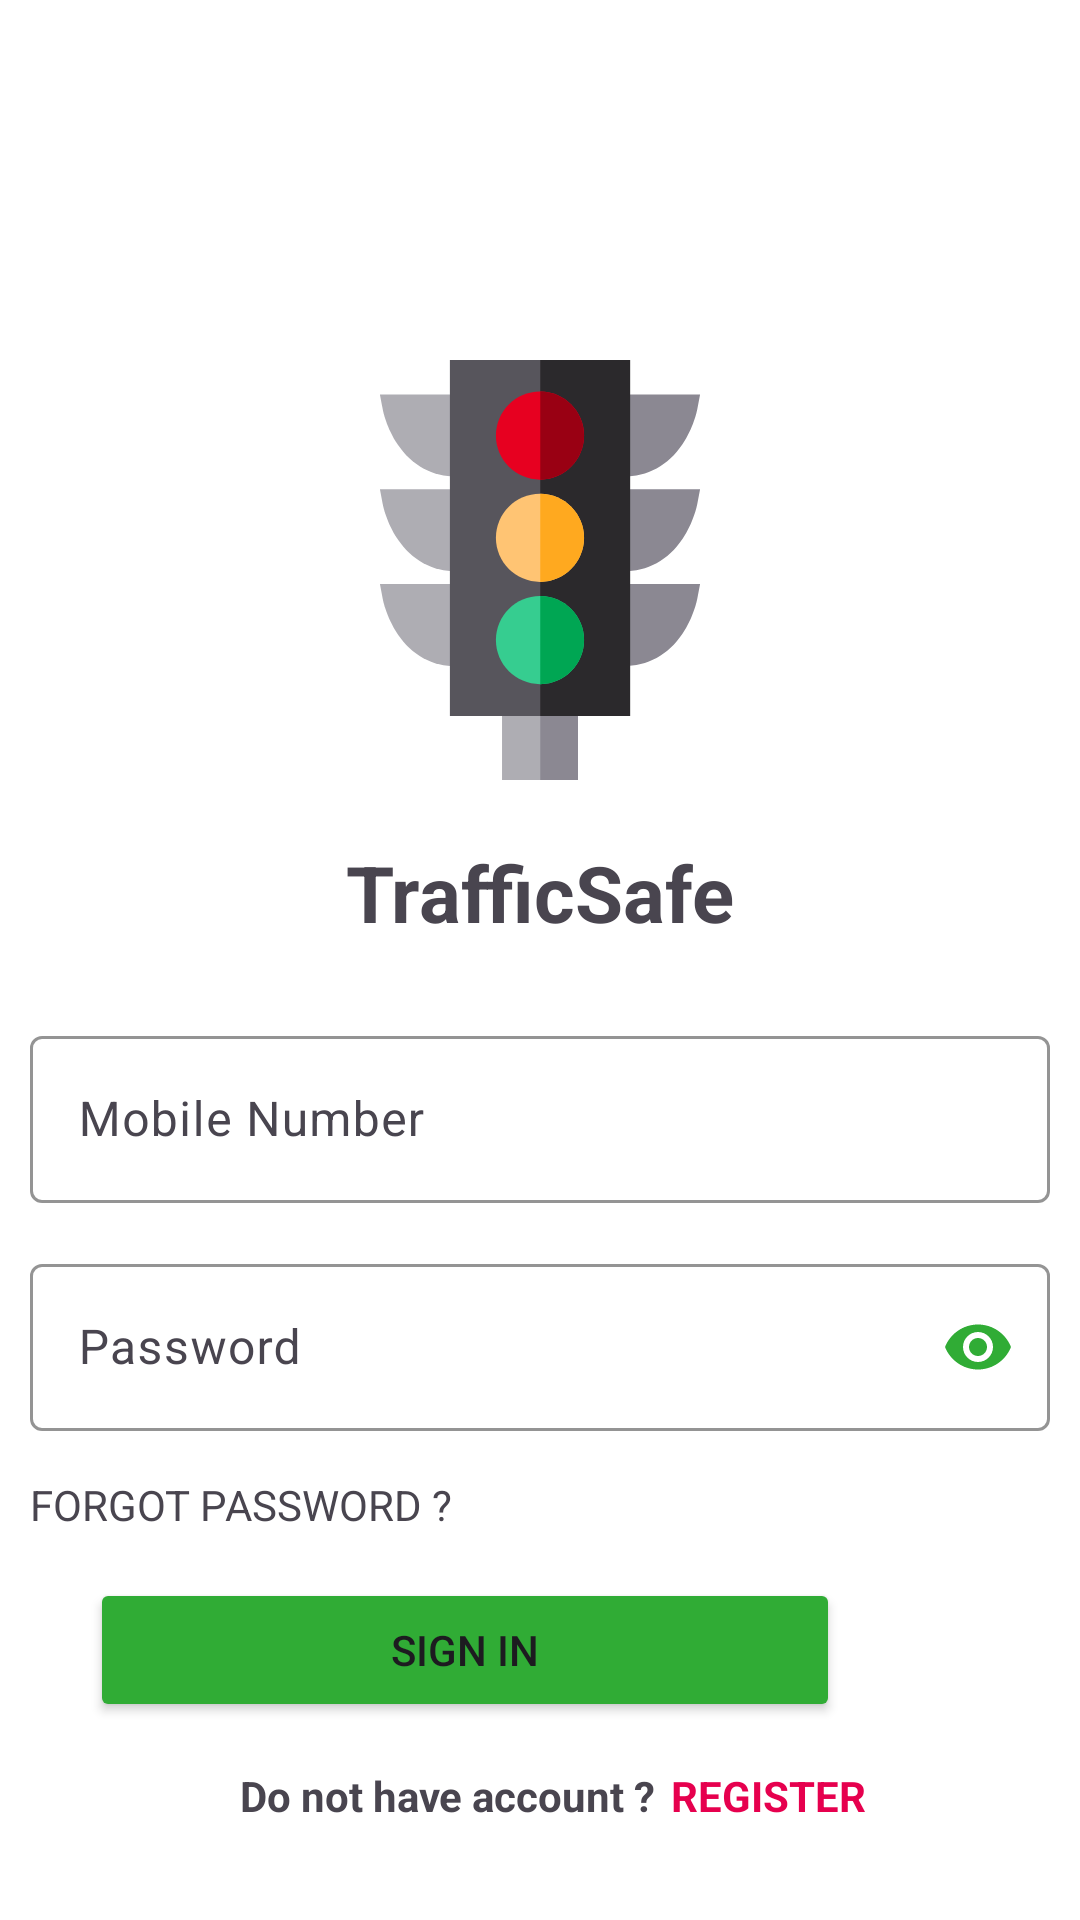

The Android layout XML behind this screen, and the referenced resources:
<!-- AndroidManifest.xml: application theme Theme.TrafficSafe -->
<!-- res/layout/fragment_login.xml -->
<?xml version="1.0" encoding="utf-8"?>
<androidx.constraintlayout.widget.ConstraintLayout xmlns:android="http://schemas.android.com/apk/res/android"
    xmlns:tools="http://schemas.android.com/tools"
    android:layout_width="match_parent"
    android:layout_height="match_parent"
    xmlns:app="http://schemas.android.com/apk/res-auto"
    android:background="@color/white"
    tools:context=".Fragments.LoginFrag">

    <ImageView
        android:layout_width="140dp"
        android:layout_height="140dp"
        android:src="@drawable/ic_logo"
        app:layout_constraintEnd_toEndOf="parent"
        app:layout_constraintStart_toStartOf="parent"
        app:layout_constraintTop_toTopOf="parent"
        android:layout_marginTop="120dp"
        android:id="@+id/ivLogo"
        android:contentDescription="@string/logo"
        />

    <TextView
        android:layout_width="wrap_content"
        android:layout_height="wrap_content"
        android:text="@string/trafficsafe"
        android:textSize="26sp"
        android:textStyle="bold"
        app:layout_constraintStart_toStartOf="parent"
        app:layout_constraintTop_toBottomOf="@id/ivLogo"
        app:layout_constraintEnd_toEndOf="parent"
        android:layout_marginTop="20dp"
        android:id="@+id/tvLogo"
        />

    <com.google.android.material.textfield.TextInputLayout
        android:layout_width="match_parent"
        android:layout_height="wrap_content"
        app:layout_constraintTop_toBottomOf="@id/tvLogo"
        app:hintTextColor="@color/text_color"
        app:boxStrokeColor="@color/input_field_border_color"
        app:cursorColor="@color/cursor_color"
        android:layout_marginTop="25dp"
        android:layout_marginStart="@dimen/margin_start_end"
        android:layout_marginEnd="@dimen/margin_start_end"
        android:id="@+id/ilMobile"
        app:layout_constraintStart_toStartOf="parent"
        app:layout_constraintEnd_toEndOf="parent"
        >

        <com.google.android.material.textfield.TextInputEditText
            android:layout_width="match_parent"
            android:layout_height="match_parent"
            android:hint="@string/mobile_number"
            android:id="@+id/etMobile"
            android:inputType="number"

            />

    </com.google.android.material.textfield.TextInputLayout>


    <com.google.android.material.textfield.TextInputLayout
        android:layout_width="match_parent"
        android:layout_height="wrap_content"
        app:layout_constraintTop_toBottomOf="@id/ilMobile"
        app:hintTextColor="@color/text_color"
        app:boxStrokeColor="@color/input_field_border_color"
        app:cursorColor="@color/cursor_color"
        android:layout_marginTop="@dimen/margin_top"
        android:layout_marginStart="@dimen/margin_start_end"
        android:layout_marginEnd="@dimen/margin_start_end"
        android:id="@+id/ilPasswrod"
        app:passwordToggleEnabled="true"
        app:passwordToggleTint="@color/toggle_tint_color"
        app:layout_constraintStart_toStartOf="parent"
        app:layout_constraintEnd_toEndOf="parent"
        >

        <com.google.android.material.textfield.TextInputEditText
            android:layout_width="match_parent"
            android:layout_height="match_parent"
            android:hint="@string/password"
            android:id="@+id/etPassword"
            android:inputType="textPassword"
            />

    </com.google.android.material.textfield.TextInputLayout>

    <TextView
        android:layout_width="wrap_content"
        android:layout_height="wrap_content"
        android:text="@string/forgot_password"
        android:layout_marginStart="@dimen/margin_start_end"
        app:layout_constraintStart_toStartOf="parent"
        app:layout_constraintTop_toBottomOf="@id/ilPasswrod"
        android:layout_marginTop="@dimen/margin_top"
        android:id="@+id/tvForgotPassword"
        />

    <Button
        android:layout_width="250dp"
        android:layout_height="wrap_content"
        android:backgroundTint="@color/button_color"
        android:text="@string/sign_in"
        android:layout_marginStart="30dp"
        app:layout_constraintStart_toStartOf="parent"
        android:layout_marginTop="@dimen/margin_top"
        app:layout_constraintTop_toBottomOf="@id/tvForgotPassword"
        android:id="@+id/btnSignin"
        />

    <ImageView
        android:layout_width="50dp"
        android:layout_height="45dp"
        android:src="@drawable/ic_fingerprint"
        android:contentDescription="@string/logo"
        app:layout_constraintStart_toEndOf="@id/btnSignin"
        app:layout_constraintTop_toBottomOf="@id/tvForgotPassword"
        android:layout_marginTop="@dimen/margin_top"
        android:layout_marginStart="20dp"
        android:id="@+id/ivFingerprint"
        />

    <TextView
        android:layout_width="wrap_content"
        android:layout_height="wrap_content"
        android:text="@string/do_not_have_account"
        app:layout_constraintTop_toBottomOf="@id/btnSignin"
        android:textStyle="bold"
        app:layout_constraintStart_toStartOf="parent"
        android:layout_marginStart="80dp"
        android:layout_marginTop="@dimen/margin_top"
        android:id="@+id/tvAccount"
        />
    <TextView
        android:layout_width="wrap_content"
        android:layout_height="wrap_content"
        android:text="@string/register"
        app:layout_constraintTop_toBottomOf="@id/btnSignin"
        android:textStyle="bold"
        android:textColor="@color/register_button_color"
        app:layout_constraintStart_toEndOf="@id/tvAccount"
        android:layout_marginTop="@dimen/margin_top"
        android:id="@+id/tvRegister"
        android:layout_marginStart="5dp"
        />

</androidx.constraintlayout.widget.ConstraintLayout>
<!-- resources referenced by this layout -->
<resources>
  <color name="button_color">#30AC35</color>
  <color name="cursor_color">#30AC35</color>
  <color name="input_field_border_color">#30AC35</color>
  <color name="register_button_color">#E6004E</color>
  <color name="text_color">#30AC35</color>
  <color name="toggle_tint_color">#30AC35</color>
  <color name="white">#FFFFFFFF</color>
  <dimen name="margin_start_end">10dp</dimen>
  <dimen name="margin_top">15dp</dimen>
  <!-- drawable ic_logo: vector/xml drawable (drawable, 3163 chars, omitted) -->
  <string name="do_not_have_account">Do not have account ?</string>
  <string name="forgot_password">FORGOT PASSWORD ?</string>
  <string name="logo">logo</string>
  <string name="mobile_number">Mobile Number</string>
  <string name="password">Password</string>
  <string name="register"> REGISTER</string>
  <string name="sign_in">SIGN IN</string>
  <string name="trafficsafe">TrafficSafe</string>
  <style name="Theme.TrafficSafe" parent="Base.Theme.TrafficSafe" />
  <style name="Base.Theme.TrafficSafe" parent="Theme.Material3.DayNight.NoActionBar">
          
          
  
          <item name="android:statusBarColor">@color/action_bar_color</item>
          <item name="android:windowBackground">@color/white</item>
  
      </style>
  <color name="action_bar_color">#30AC35</color>
</resources>
